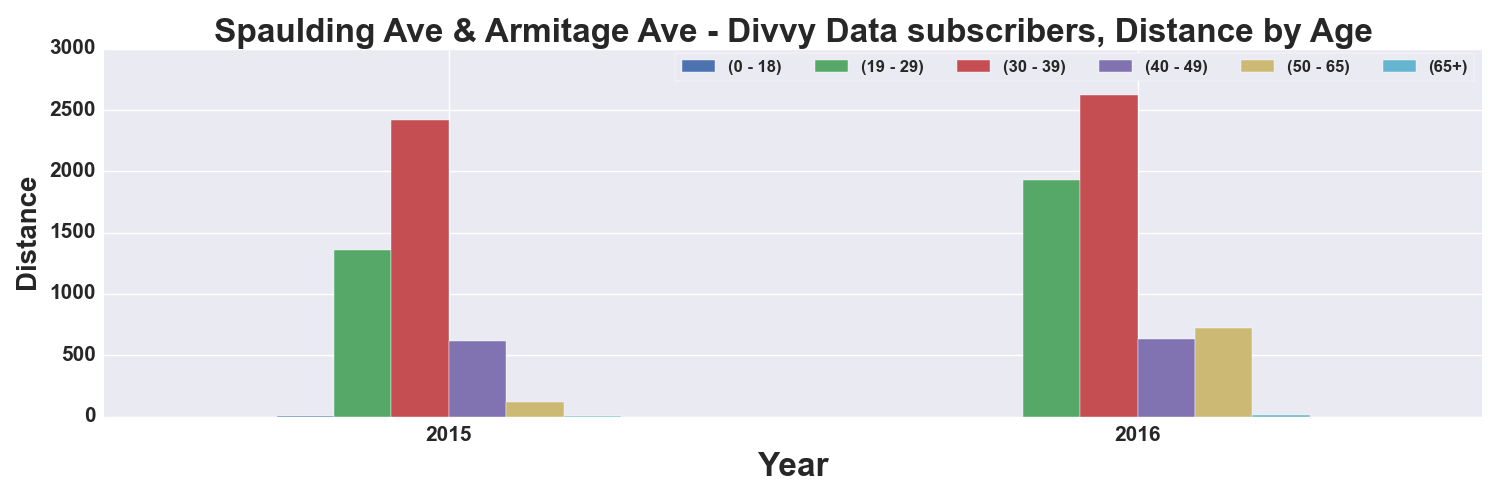

Source data for this figure (header and first rows):
, START TIME YEAR, DISTANCE_Miles, DISTANCE_Miles, DISTANCE_Miles, DISTANCE_Miles, DISTANCE_Miles, DISTANCE_Miles
AGE_GROUP, , 0 - 18, 19 - 29, 30 - 39, 40 - 49, 50 - 65, 65+
0, 2015, 4.172, 1359, 2416, 618.4, 119.2, 0.7778
1, 2016, , 1927, 2626, 628.9, 725.1, 12.56
